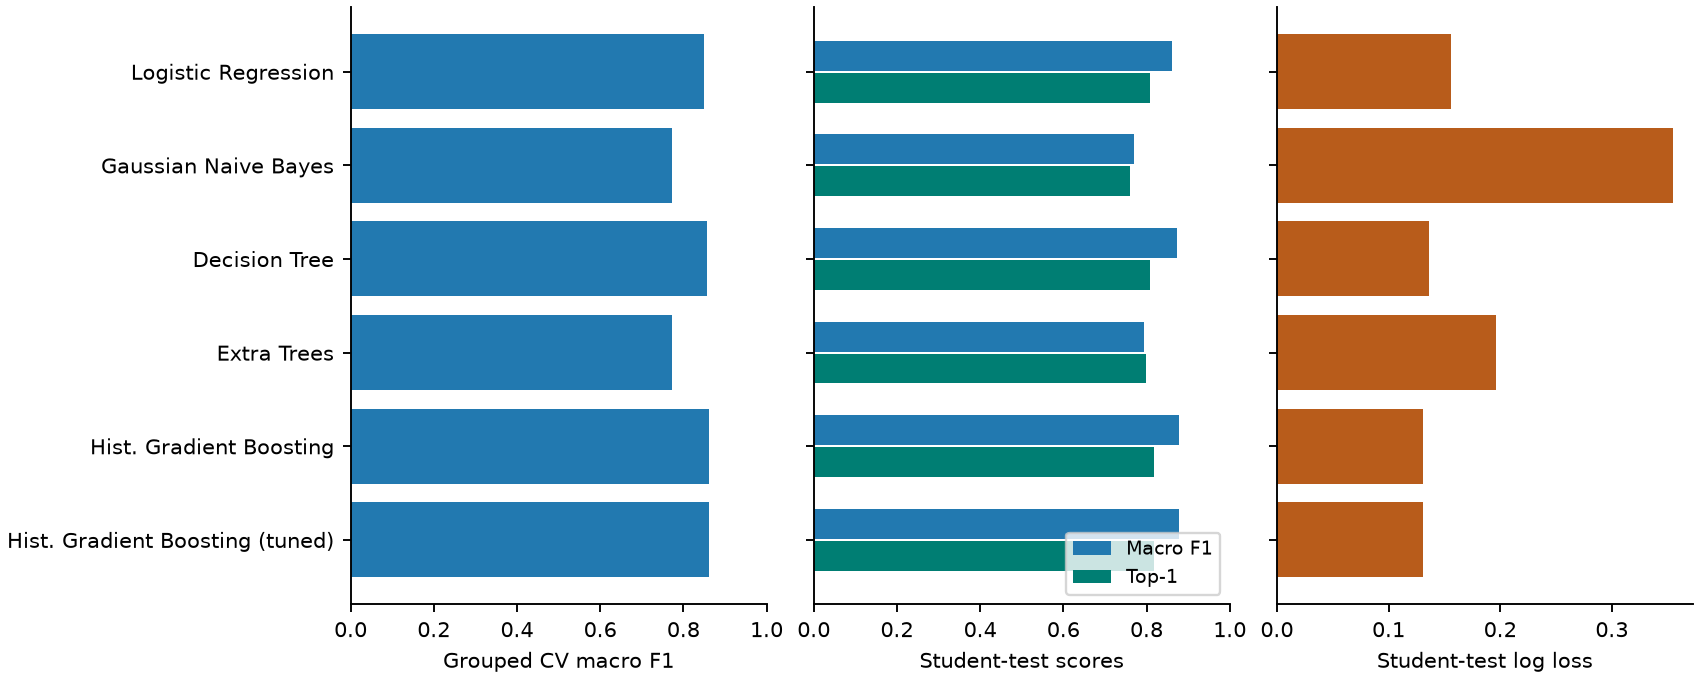

Values plotted in this chart, from the file beside it:
model, family, parameters, cv_folds, cv_macro_f1, cv_std, train_macro_f1, training_s, inference_s, candidate_accuracy, precision, recall, macro_f1, log_loss, confusion, points, aligned, route_parts, top1, candidate_miss, continuity, arc_multiset_f1, ordered_arc_pair_f1
Logistic Regression, Linear, {'C': 1.0, 'max_iter': 150}, [0.8325753527076218, 0.8316180379315932,…, 0.8492, 0.0242, 0.8501, 2.312, 0.01012, 0.9399, 0.8624, 0.862, 0.8622, 0.1558, [[129427, 4582], [4611, 14452]], 19160, 19134, 2043, 0.8084, 0.003711, 0.8939, 0.5975, 0.5533
Gaussian Naive Bayes, Probabilistic, {'var_smoothing': 1e-09}, [0.7748753100083614, 0.7614417037134045,…, 0.7721, 0.007775, 0.776, 0.2708, 0.01828, 0.8692, 0.7313, 0.8633, 0.7703, 0.3549, [[116737, 17272], [2756, 16307]], 19160, 19134, 2266, 0.7613, 0.003711, 0.8822, 0.5721, 0.5172
Decision Tree, Tree, {'max_depth': 9, 'min_samples_leaf': 50}, [0.8334867404259879, 0.8423102245519459,…, 0.8555, 0.02521, 0.8601, 15.81, 0.01457, 0.9468, 0.8875, 0.8612, 0.8737, 0.136, [[130679, 3330], [4820, 14243]], 19160, 19134, 2005, 0.8088, 0.003711, 0.8959, 0.6023, 0.5702
Extra Trees, Ensemble, {'n_estimators': 24, 'max_depth': 12, 'm…, [0.7693766012969012, 0.777420936333737, …, 0.7736, 0.003295, 0.7705, 9.906, 0.2397, 0.9284, 0.9127, 0.7368, 0.7933, 0.1959, [[132928, 1081], [9880, 9183]], 19160, 19134, 2618, 0.7976, 0.003711, 0.8639, 0.5869, 0.5458
HistGradientBoosting, Boosting, {'learning_rate': 0.1, 'max_iter': 55, '…, [0.8434164666117407, 0.8445770061637117,…, 0.8609, 0.02388, 0.8654, 6.026, 0.2253, 0.9481, 0.8878, 0.8692, 0.8782, 0.131, [[130566, 3443], [4497, 14566]], 19160, 19134, 1917, 0.8172, 0.003711, 0.9005, 0.6092, 0.5793
HistGradientBoosting (tuned), Boosting, {'learning_rate': 0.09373632912870394, '…, [0.8440924075644478, 0.845205060735322, …, 0.8616, 0.02392, 0.8675, 6.841, 0.2654, 0.9482, 0.8885, 0.8687, 0.8782, 0.1305, [[130606, 3403], [4520, 14543]], 19160, 19134, 1919, 0.8173, 0.003711, 0.9004, 0.6078, 0.5729
